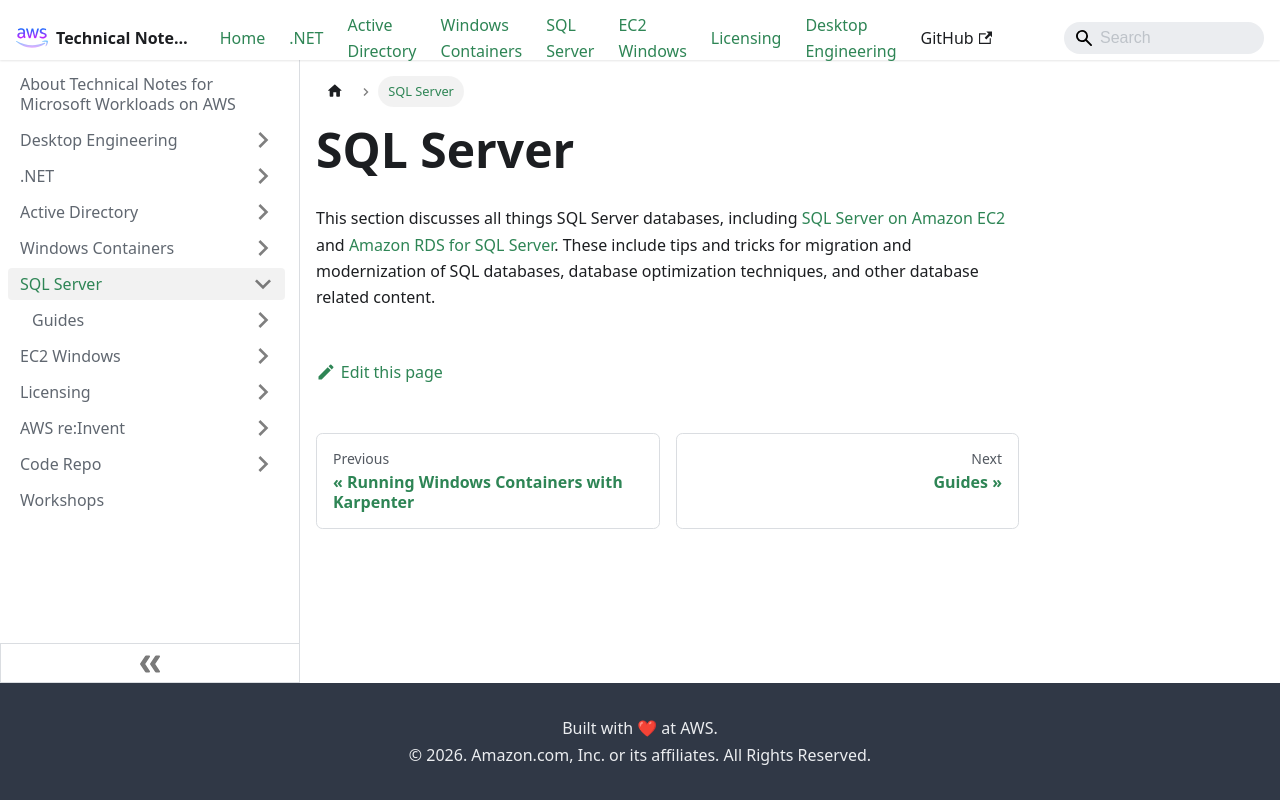

repository: aws-samples/technical-notes-for-microsoft-workloads-on-aws · page: SQL Server/index.html · generator: docusaurus

---
sidebar_position: 40
---

# SQL Server
This section discusses all things SQL Server databases, including [SQL Server on Amazon EC2](https://docs.aws.amazon.com/sql-server-ec2/latest/userguide/sql-server-on-ec2-overview.html) and [Amazon RDS for SQL Server](https://aws.amazon.com/rds/sqlserver/). These include tips and tricks for migration and modernization of SQL databases, database optimization techniques, and other database related content.
